Image classification data set "gmapsdatasetsss" (sirius-siri/Terrain_Recognition on GitHub). Class labels (6): grass, rocky terrain, salt marsh, sandy terrain, snow rocky terrain, water marsh.

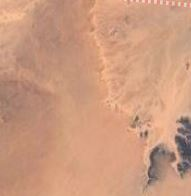
Label: sandy terrain

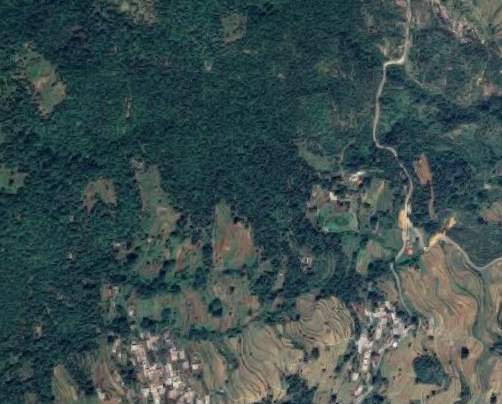
Label: grass

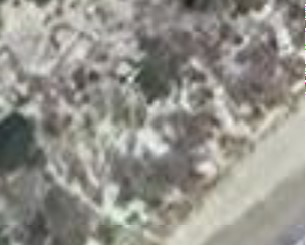
Label: salt marsh

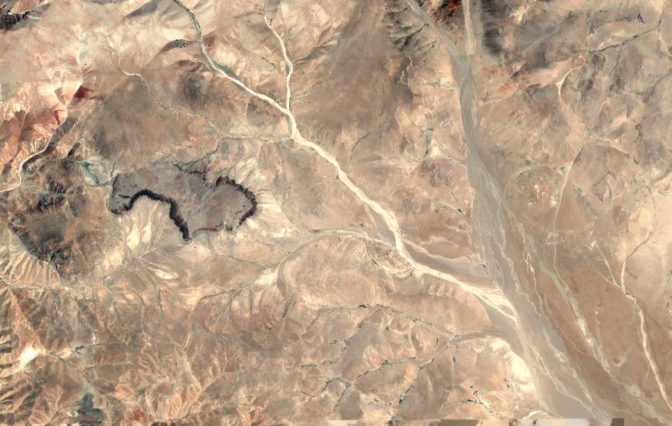
Label: snow rocky terrain

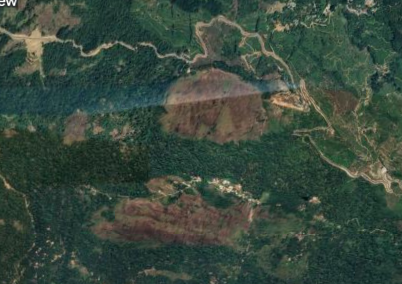
Label: rocky terrain

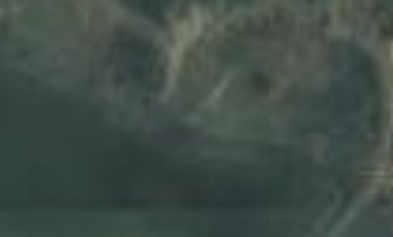
Label: water marsh
